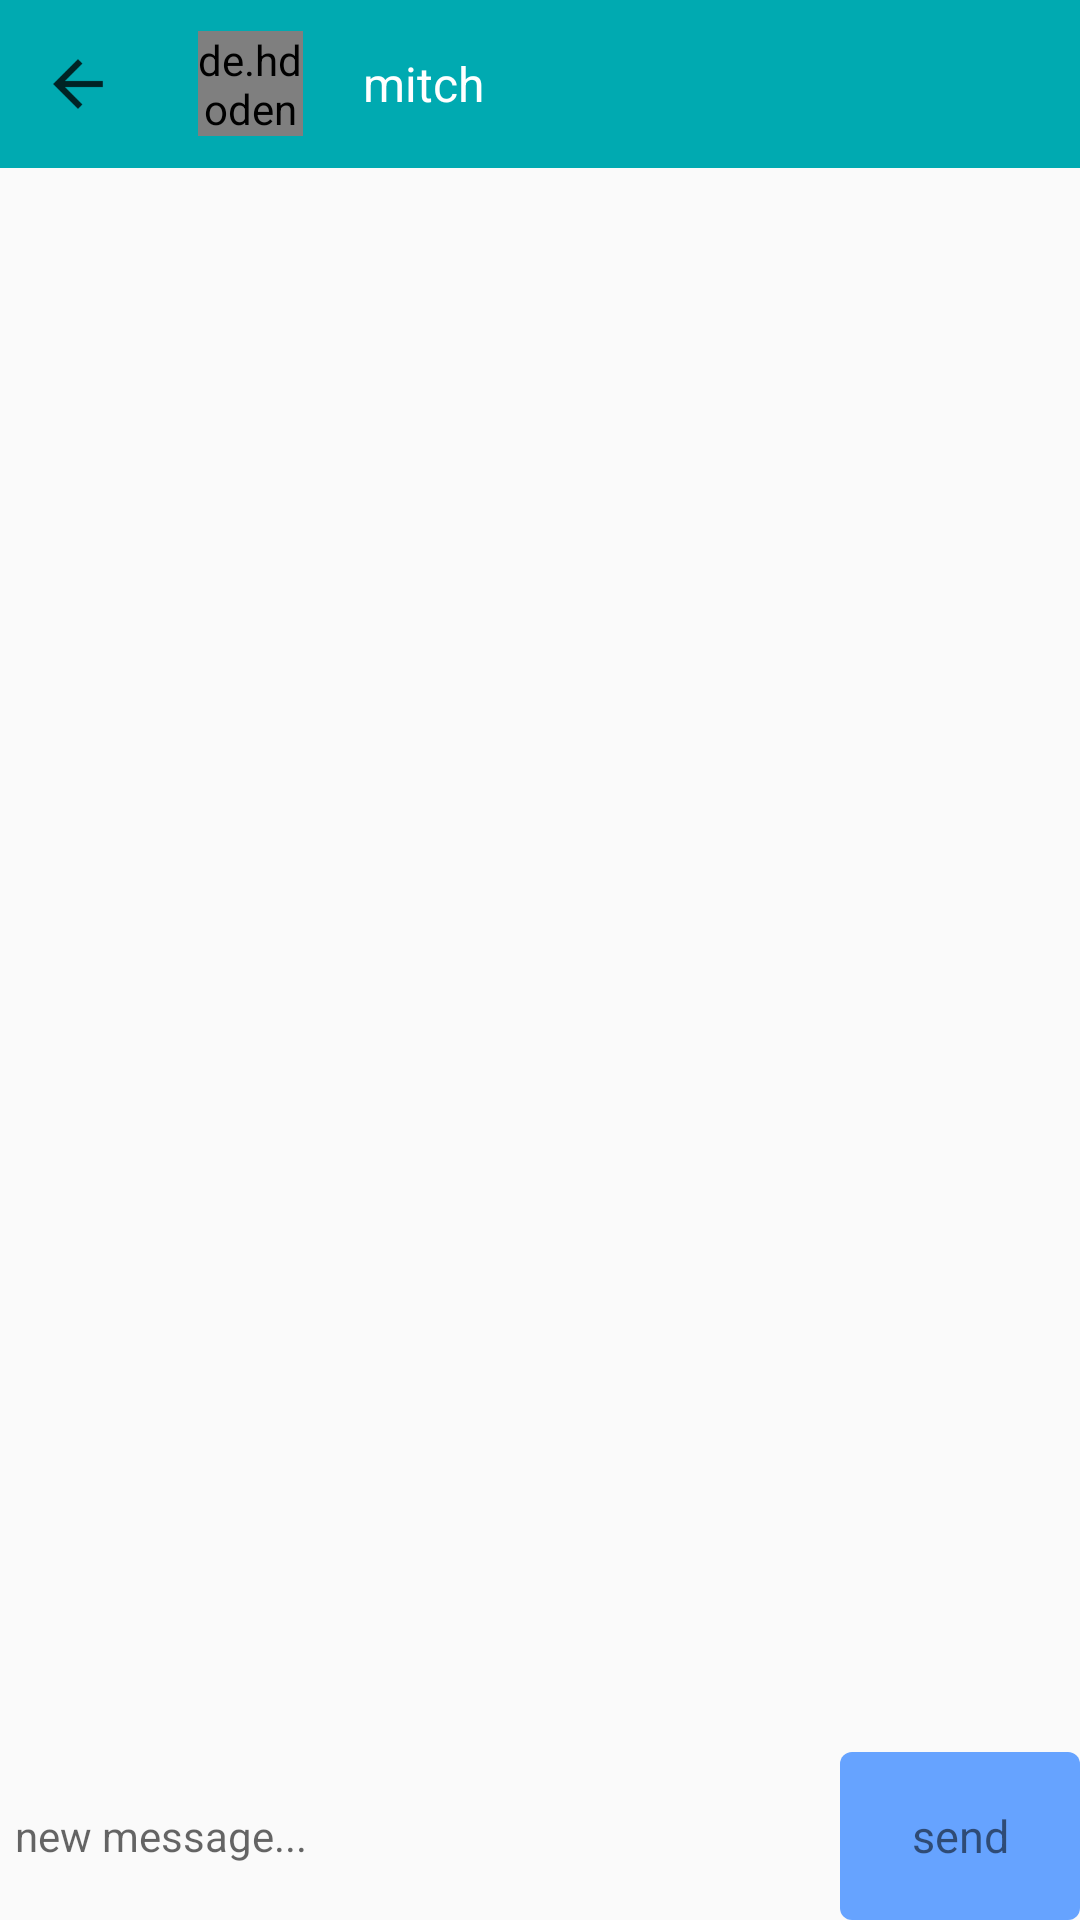

Layout XML and referenced resources for this Android screen:
<!-- AndroidManifest.xml: application theme AppTheme -->
<!-- res/layout/fragment_chat.xml -->
<?xml version="1.0" encoding="utf-8"?>
<RelativeLayout xmlns:android="http://schemas.android.com/apk/res/android"
                android:layout_width="match_parent"
                android:layout_height="match_parent"
                xmlns:app="http://schemas.android.com/apk/res-auto">

    <android.support.v7.widget.Toolbar
        android:layout_width="match_parent"
        android:layout_height="?attr/actionBarSize"
        android:background="?attr/colorPrimary"
        android:id="@+id/toolbar">


        <RelativeLayout
            android:layout_width="50dp"
            android:layout_height="match_parent"
            android:id="@+id/back_arrow">

            <ImageView
                android:layout_width="20dp"
                android:layout_height="20dp"
                android:src="@drawable/ic_back_arrow"
                android:layout_centerVertical="true"
                android:id="@+id/image_back_arrow"/>

        </RelativeLayout>

        <RelativeLayout
            android:layout_width="match_parent"
            android:layout_height="match_parent"
            android:layout_toRightOf="@+id/back_arrow"
            android:gravity="center_vertical"
            android:id="@+id/relLayoutTop">

            <de.hdodenhof.circleimageview.CircleImageView
                android:layout_width="35dp"
                android:layout_height="35dp"
                android:id="@+id/profile_image"
                android:src="@drawable/ic_launcher_background"
                android:layout_centerVertical="true"/>

            <TextView
                android:layout_width="wrap_content"
                android:layout_height="wrap_content"
                android:id="@+id/fragment_heading"
                android:textColor="@color/White"
                android:layout_toRightOf="@+id/profile_image"
                android:textSize="16sp"
                android:layout_marginLeft="20dp"
                android:layout_marginStart="20dp"
                android:text="mitch"
                android:layout_centerVertical="true"/>

        </RelativeLayout>


    </android.support.v7.widget.Toolbar>


    <RelativeLayout
        android:layout_width="match_parent"
        android:layout_height="match_parent"
        android:layout_below="@+id/toolbar">

        <ImageView
            android:layout_width="match_parent"
            android:layout_height="match_parent"
            android:scaleType="matrix"
            android:alpha=".1"
            android:id="@+id/background"/>

    </RelativeLayout>



    <android.support.v7.widget.RecyclerView
        android:layout_width="match_parent"
        android:layout_height="match_parent"
        android:id="@+id/recycler_view"
        android:orientation="vertical"
        android:layout_below="@+id/toolbar"
        android:layout_above="@+id/relLayout1">


    </android.support.v7.widget.RecyclerView>


    <RelativeLayout
        android:layout_width="match_parent"
        android:layout_height="?attr/actionBarSize"
        android:layout_alignParentBottom="true"
        android:background="@drawable/grey_border_top"
        android:id="@+id/relLayout1">

        <TextView
            android:layout_width="80dp"
            android:layout_height="match_parent"
            android:layout_alignParentRight="true"
            android:layout_centerVertical="true"
            android:text="send"
            android:textSize="15sp"
            android:id="@+id/post_message"
            android:gravity="center"
            android:background="@drawable/blue_onclick_grey"/>

        <EditText
            android:layout_width="match_parent"
            android:layout_height="match_parent"
            android:id="@+id/input_message"
            android:background="@null"
            android:layout_toLeftOf="@+id/post_message"
            android:gravity="center_vertical"
            android:textSize="14sp"
            android:hint="new message..."
            android:textColor="@color/Black"
            android:layout_marginLeft="5dp"/>


    </RelativeLayout>

</RelativeLayout>
<!-- resources referenced by this layout -->
<resources>
  <color name="Black">#000 </color>
  <color name="White">#fff</color>
  <!-- drawable blue_onclick_grey (drawable) -->
  <?xml version="1.0" encoding="utf-8"?>
  <selector xmlns:android="http://schemas.android.com/apk/res/android">
  
  
      <item
          android:state_pressed="true">
          <shape>
              <solid
                  android:color="@color/Grey"/>
              
                  
                  
              <corners
                  android:radius="4dp"/>
          </shape>
      </item>
  
  
      <item>
          <shape>
              <solid
                  android:color="@color/blue1"/>
              
                  
                  
              <corners
                  android:radius="4dp"/>
          </shape>
      </item>
  
  </selector>
  <!-- drawable ic_back_arrow: png bitmap (drawable-hdpi, 324 bytes) -->
  <style name="AppTheme" parent="Theme.AppCompat.Light.NoActionBar">
          
          <item name="colorPrimary">@color/blue4</item>
          <item name="colorPrimaryDark">@color/blue5</item>
          <item name="colorAccent">@color/colorAccent</item>
      </style>
  <color name="Grey">#c3c3c3 </color>
  <color name="blue1">#66a3ff</color>
  <color name="blue4">#00aab1</color>
  <color name="blue5">#007f85</color>
  <color name="colorAccent">#FF4081</color>
</resources>
